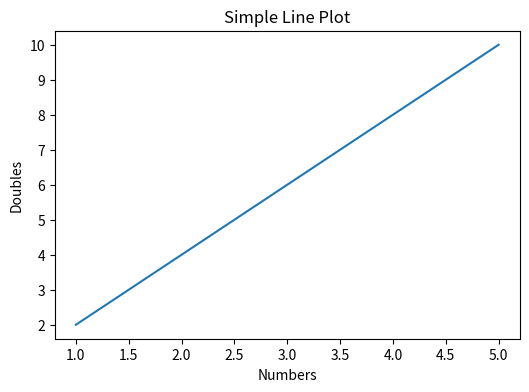
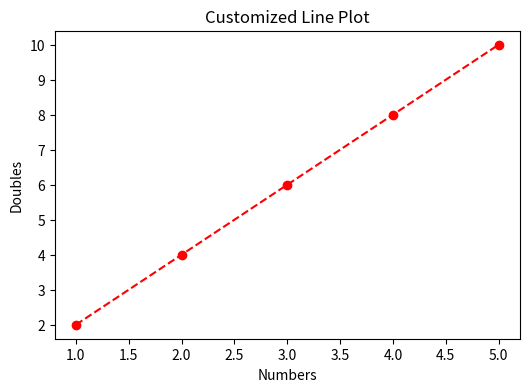
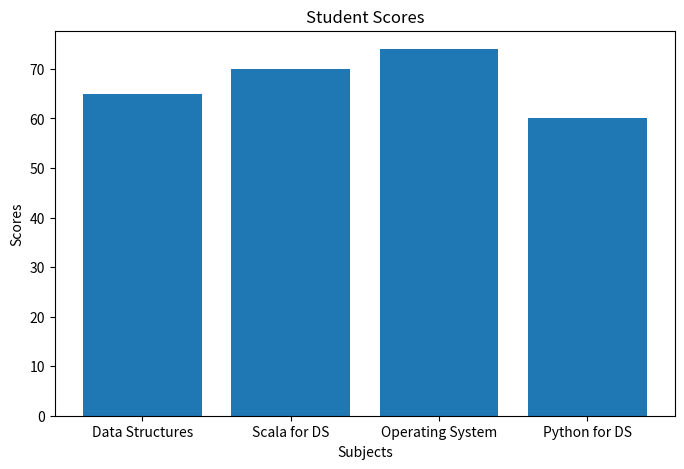
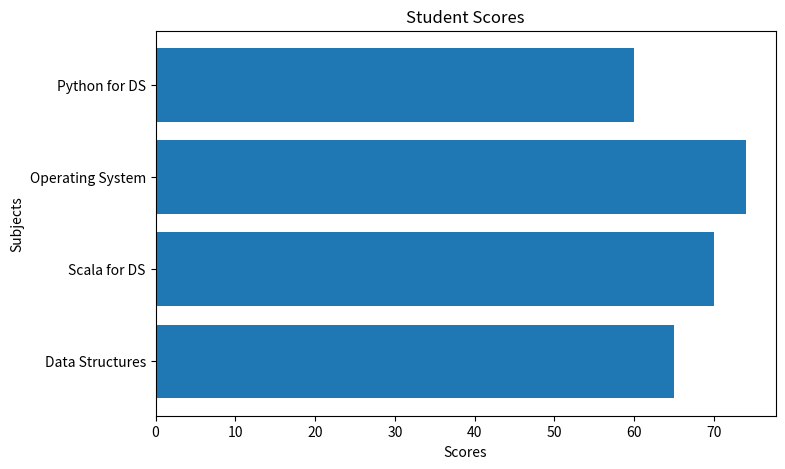
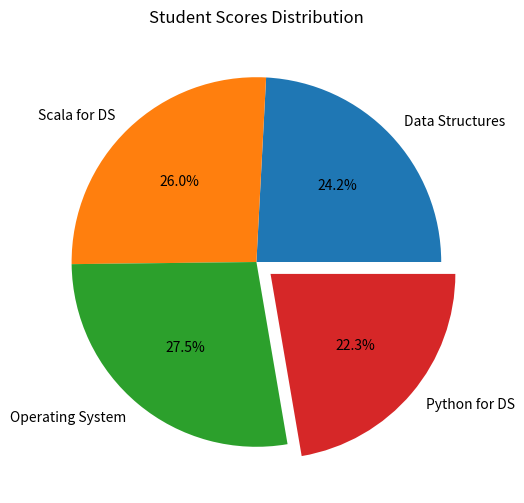
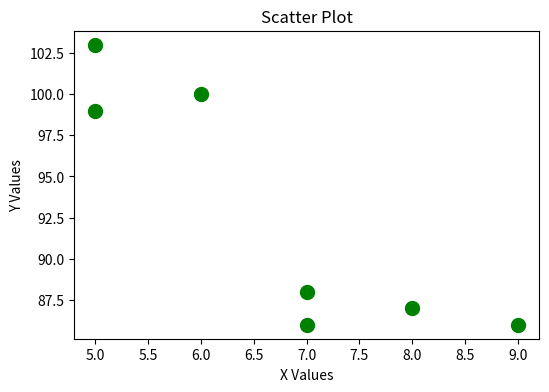
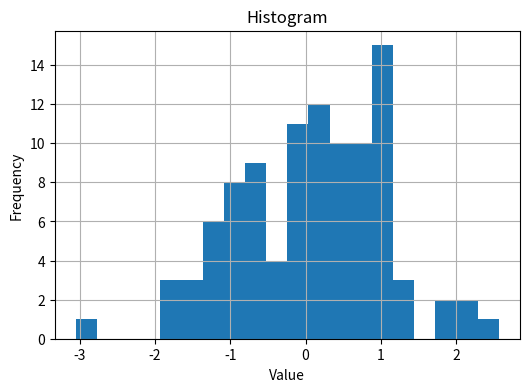
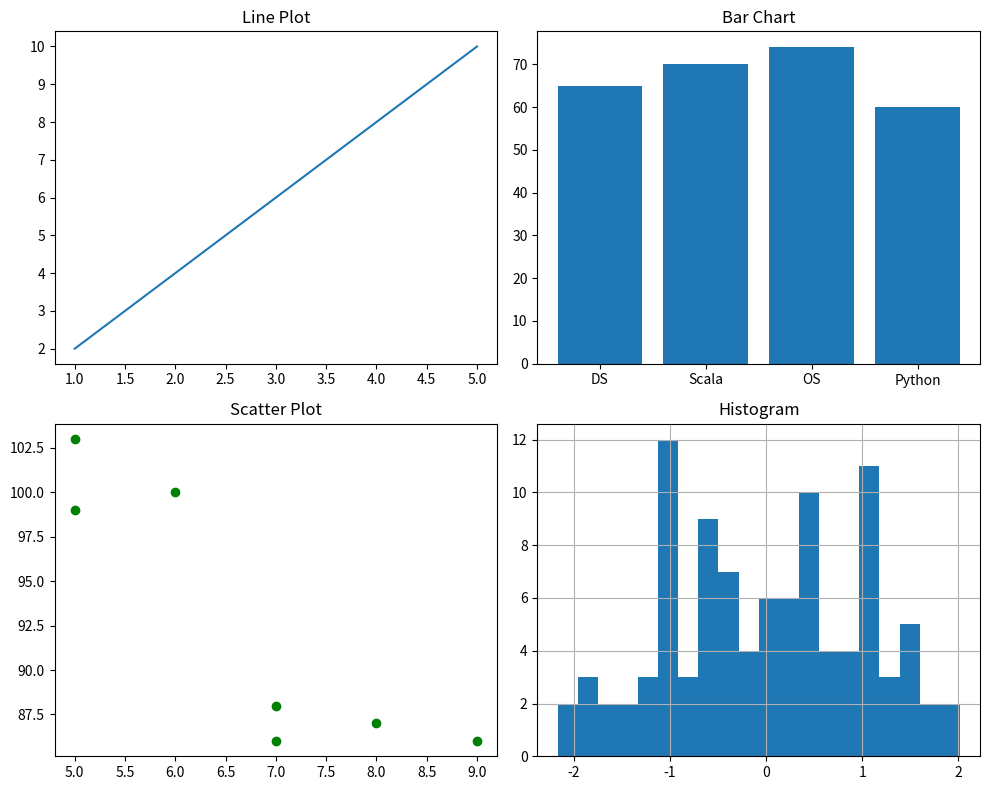
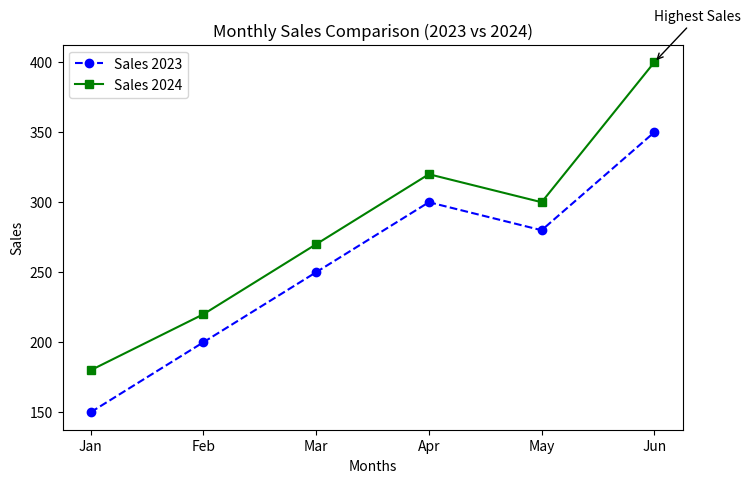

Write the Python code that produced these figures, in order.
import matplotlib.pyplot as plt
import numpy as np

# Question 1: Line Plot Basics
x = [1, 2, 3, 4, 5]
y = [2, 4, 6, 8, 10]

plt.figure(figsize=(6, 4))
plt.plot(x, y)
plt.title("Simple Line Plot")
plt.xlabel("Numbers")
plt.ylabel("Doubles")
plt.show()

# Question 2: Customize a Line Plot
plt.figure(figsize=(6, 4))
plt.plot(x, y, color="red", linestyle="--", marker="o")
plt.title("Customized Line Plot")
plt.xlabel("Numbers")
plt.ylabel("Doubles")
plt.show()

# Question 3: Bar Chart
categories = ["Data Structures", "Scala for DS", "Operating System", "Python for DS"]
scores = [65, 70, 74, 60]

plt.figure(figsize=(8, 5))
plt.bar(categories, scores)
plt.title("Student Scores")
plt.xlabel("Subjects")
plt.ylabel("Scores")
plt.show()

# Question 4: Horizontal Bar Chart
plt.figure(figsize=(8, 5))
plt.barh(categories, scores)
plt.title("Student Scores")
plt.xlabel("Scores")
plt.ylabel("Subjects")
plt.show()

# Question 5: Pie Chart
explode = (0, 0, 0, 0.1)

plt.figure(figsize=(6, 6))
plt.pie(scores, labels=categories, autopct="%1.1f%%", explode=explode)
plt.title("Student Scores Distribution")
plt.show()

# Question 6: Scatter Plot
x = [5, 7, 8, 7, 6, 9, 5]
y = [99, 86, 87, 88, 100, 86, 103]

plt.figure(figsize=(6, 4))
plt.scatter(x, y, color="green", s=100)
plt.title("Scatter Plot")
plt.xlabel("X Values")
plt.ylabel("Y Values")
plt.show()

# Question 7: Histogram
data = np.random.normal(0, 1, 100)

plt.figure(figsize=(6, 4))
plt.hist(data, bins=20)
plt.grid(True)
plt.title("Histogram")
plt.xlabel("Value")
plt.ylabel("Frequency")
plt.show()

# Question 8: Four Subplots (2x2 Grid)
fig, axs = plt.subplots(2, 2, figsize=(10, 8))

x = [1, 2, 3, 4, 5]
y = [2, 4, 6, 8, 10]

axs[0, 0].plot(x, y)
axs[0, 0].set_title("Line Plot")

categories = ["DS", "Scala", "OS", "Python"]
scores = [65, 70, 74, 60]

axs[0, 1].bar(categories, scores)
axs[0, 1].set_title("Bar Chart")

x_scatter = [5, 7, 8, 7, 6, 9, 5]
y_scatter = [99, 86, 87, 88, 100, 86, 103]

axs[1, 0].scatter(x_scatter, y_scatter, color="green")
axs[1, 0].set_title("Scatter Plot")

data = np.random.normal(0, 1, 100)

axs[1, 1].hist(data, bins=20)
axs[1, 1].grid(True)
axs[1, 1].set_title("Histogram")

plt.tight_layout()
plt.show()

# Question 9: Monthly Sales Comparison (2023 vs 2024)
months = ["Jan", "Feb", "Mar", "Apr", "May", "Jun"]
sales_2023 = [150, 200, 250, 300, 280, 350]
sales_2024 = [180, 220, 270, 320, 300, 400]

plt.figure(figsize=(8, 5))

plt.plot(
    months,
    sales_2023,
    color="blue",
    linestyle="--",
    marker="o",
    label="Sales 2023"
)

plt.plot(
    months,
    sales_2024,
    color="green",
    linestyle="-",
    marker="s",
    label="Sales 2024"
)

highest = max(sales_2024)
index = sales_2024.index(highest)

plt.annotate(
    "Highest Sales",
    xy=(months[index], highest),
    xytext=(months[index], highest + 30),
    arrowprops=dict(arrowstyle="->")
)

plt.title("Monthly Sales Comparison (2023 vs 2024)")
plt.xlabel("Months")
plt.ylabel("Sales")
plt.legend()

plt.savefig("sales_comparison.png")
plt.show()
